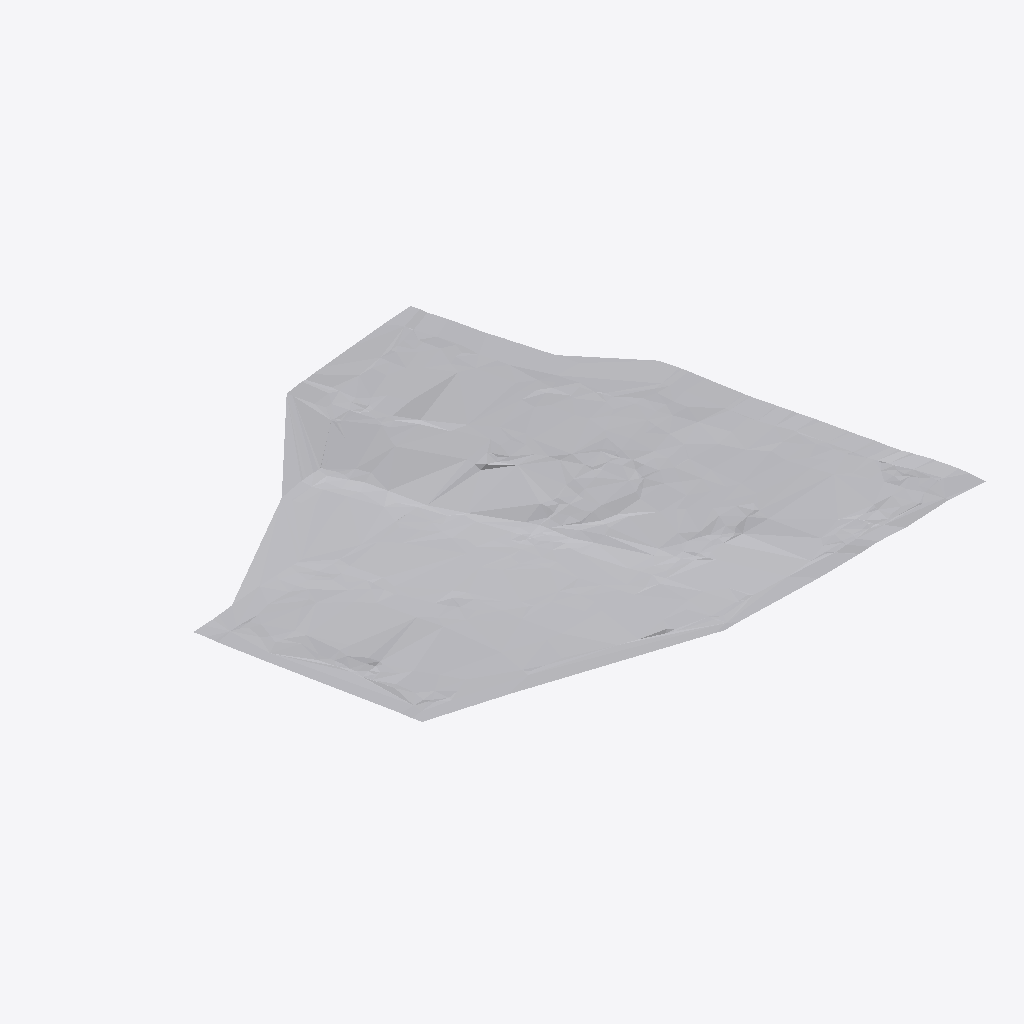
Isometric view of an IFC building model (IFC-SPF (STEP), schema IFC4X1, length unit metre), seen from the south-west, elements coloured by IFC class: 1 other element (light grey).
Extent 688.2 m × 700.0 m × 87.3 m (x, y, z). Elements (1): 1 IfcGeographicElement.

HEADER;
FILE_DESCRIPTION(('IFC4x1'),'2;1');
FILE_NAME('IfcAlignment-export.ifc','2015-03-18T17:25:11',(''),('',''),'','IfcAlignment','');
FILE_SCHEMA(('IFC4X1'));
ENDSEC;
DATA;
#7=IFCPROJECT('0HhoTLzILCCQ1pqxqcuOTa',#5,'IfcAlignment Project',$,$,$,$,(#22),#8);
#16=IFCSITE('3xv5aPfpr7kAVXmMwFkGGQ',$,'Terrain surface','My description.',$,#15,$,$,$,$,$,$,$,$);
#30=IFCGEOGRAPHICELEMENT('0AB263zD58L9FwN1lmxGqk',$,'Terrain',$,$,#28,#29,$,.TERRAIN.);
ENDSEC;
